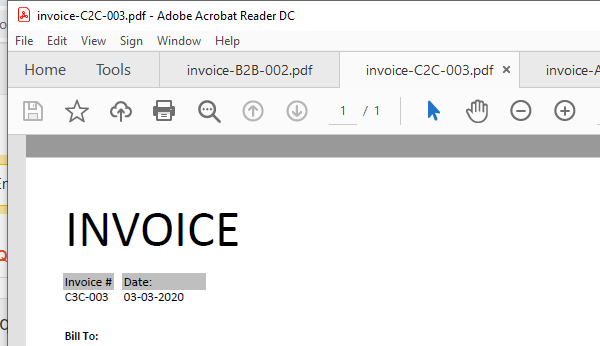
Workflow: Main

Step 1: Attach Window 'AcroRd32.exe invoice-C2...' on the element (acrord32.exe)

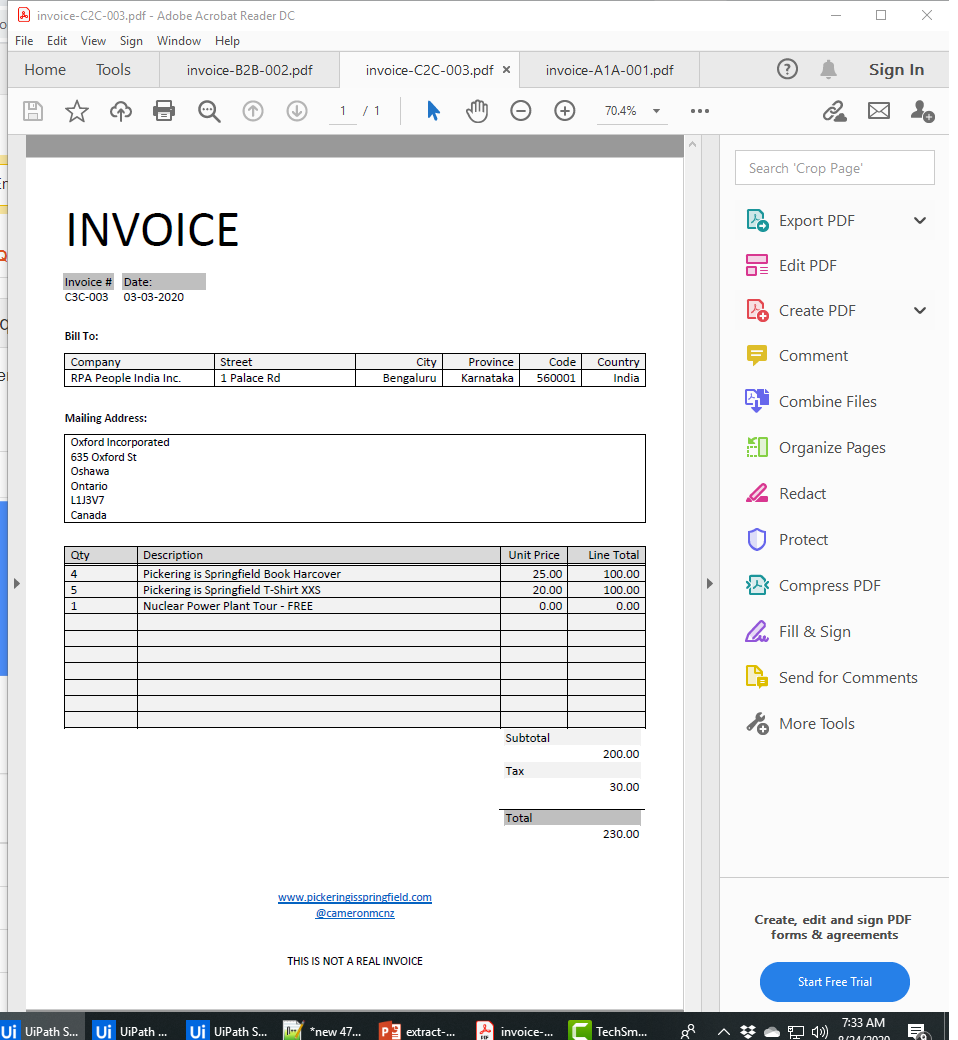
Step 2: Attach Window 'Invoice C Acrobatsd' on the element (acrord32.exe)

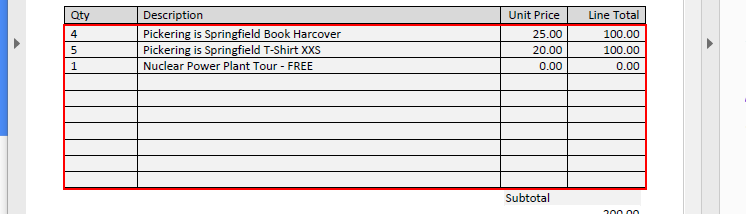
Step 3: get-text from the table in window 'AVScrolledPageView'